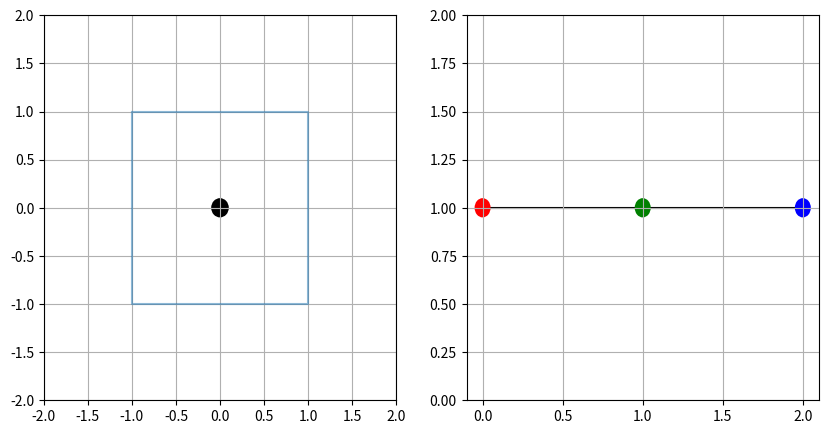

This chart was generated by the following Python code:
import time

import matplotlib.patches as patches
import matplotlib.pyplot as plt
import numpy as np
from matplotlib.lines import Line2D


class Point(object):

  def __init__(self, ax, point):
    self.point = point
    self.press = None
    self.lines = []

    self.ax = ax
    self.ax.add_patch(point)

    self.cidpress = None
    self.cidmotion = None
    self.cidrelease = None

  @property
  def pos(self):
    return self.point.center

  @pos.setter
  def pos(self, position):
    self.point.center = (position[0], position[1])
    # self.point.center = (self.point.center[0], position[1])
    for line in self.lines:
      (x1, x2), (y1, y2) = line.get_data()
      if self == line.points[0]:
        line.set_data((self.pos[0], x2), (self.pos[1], y2))
      elif self == line.points[1]:
        line.set_data((x1, self.pos[0]), (y1, self.pos[1]))

  def on_press(self, event):
    self.press = self.pos, event.xdata, event.ydata
    self.point.set_animated(True)

  def on_motion(self, event):
    self.pos, xpress, ypress = self.press
    dx = event.xdata - xpress
    dy = event.ydata - ypress
    self.pos = (self.pos[0] + dx, self.pos[1] + dy)

  def on_release(self, event):
    self.press = None
    self.point.set_animated(False)

  def disconnect(self):
    'disconnect all the stored connection ids'
    self.point.figure.canvas.mpl_disconnect(self.cidpress)
    self.point.figure.canvas.mpl_disconnect(self.cidmotion)
    self.point.figure.canvas.mpl_disconnect(self.cidrelease)


class VMPoint(Point):

  @property
  def pos(self):
    return self.point.center

  @pos.setter
  def pos(self, position):
    self.point.center = (position[0], position[1])


class Front(object):

  def __init__(self, ax, vm_point, points):
    self.vm_point = vm_point
    self.points = points
    self.lines = []
    for i in range(1, len(self.points)):
      line = Line2D([self.points[i].pos[0], self.points[i - 1].pos[0]],
                    [self.points[i].pos[1], self.points[i - 1].pos[1]],
                    color='k', zorder=0)
      ax.add_line(line)
      self.lines.append(line)
      self.points[i].lines.append(line)
      self.points[i - 1].lines.append(line)
      line.points = (self.points[i], self.points[i - 1])

    self.lock = None
    self.background = [None, None]
    self.canvas = (self.vm_point.point.figure.canvas, self.points[0].point.figure.canvas)
    self.axes = (self.vm_point.point.axes, self.points[0].point.axes)

    self.register_handlers()

  def register_handlers(self):
    self.vm_point.disconnect()
    self.vm_point.cidpress = vm_point.point.figure.canvas.mpl_connect('button_press_event', self.on_press)
    self.vm_point.cidmotion = vm_point.point.figure.canvas.mpl_connect('motion_notify_event', self.on_motion)
    self.vm_point.cidrelease = vm_point.point.figure.canvas.mpl_connect('button_release_event', self.on_release)
    for point in self.points:
      point.disconnect()
      point.cidpress = point.point.figure.canvas.mpl_connect('button_press_event', self.on_press)
      point.cidmotion = point.point.figure.canvas.mpl_connect('motion_notify_event', self.on_motion)
      point.cidrelease = point.point.figure.canvas.mpl_connect('button_release_event', self.on_release)

  def redraw(self, full=False, track=False):
    # draw everything but the selected rectangle and store the pixel buffer
    if full:
      self.canvas[0].draw()
      if not track:
        self.background[0] = self.canvas[0].copy_from_bbox(self.axes[0].bbox)
      self.canvas[1].draw()
      self.background[1] = self.canvas[1].copy_from_bbox(self.axes[1].bbox)
    else:
      # restore the background region
      if self.background[0] is not None:
        self.canvas[0].restore_region(self.background[0])
      if self.background[1] is not None:
        self.canvas[1].restore_region(self.background[1])
    self.axes[0].draw_artist(self.vm_point.point)
    self.canvas[0].blit(self.axes[0].bbox)
    map(lambda line: self.axes[1].draw_artist(line), self.lines)
    map(lambda point: self.axes[1].draw_artist(point.point), self.points)
    self.canvas[1].blit(self.axes[1].bbox)

  def on_press(self, event):
    if self.lock is not None:
      return

    track = False
    if event.inaxes == self.vm_point.point.axes and self.vm_point.point.contains(event)[0]:
      self.lock = self.vm_point
    else:
      for point in self.points:
        if event.inaxes == point.point.axes and point.point.contains(event)[0]:
          self.lock = point
          track = True
          break
    if self.lock is None:
      return

    self.vm_point.on_press(event)
    map(lambda point: point.on_press(event), self.points)
    map(lambda line: line.set_animated(True), self.lines)
    self.redraw(True, track=track)

  def on_motion(self, event):
    if event.inaxes == self.axes[0] and self.lock is self.vm_point:
      self.vm_point.on_motion(event)
      vmx, vmy = self.vm_point.pos
      self.points[0].pos = (0, 1 - vmx)
      self.points[1].pos = (1, 1)
      self.points[2].pos = (2, 1 + vmy)
      self.redraw(full=False)
    else:
      for point in self.points:
        if event.inaxes == self.axes[1] and self.lock is point:
          point.on_motion(event)
          x0, y0 = self.points[0].pos
          x1, y1 = self.points[1].pos
          x2, y2 = self.points[2].pos
          self.vm_point.pos = ((y1 - y0) / abs(x1 - x0), (y2 - y1) / abs(x2 - x1))
          self.redraw(full=False)
          break

  def on_release(self, event):
    self.lock = None
    self.background = [None, None]
    self.vm_point.on_release(event)
    map(lambda point: point.on_release(event), self.points)
    map(lambda line: line.set_animated(False), self.lines)
    self.canvas[0].draw()
    self.canvas[1].draw()


# %matplotlib tk
plt.rc('figure', figsize=(10, 5))

fig = plt.figure()

ax = fig.add_subplot(121)
ax.plot([-1, 1, 1, -1, -1], [1, 1, -1, -1, 1], alpha=0.5)
plt.xlim([-2, 2])
plt.ylim([-2, 2])
plt.grid()
vm_point = VMPoint(ax, patches.Circle((0.0, 0.0), 0.1, fc='k', alpha=1))

ax = fig.add_subplot(122)
plt.xlim([-0.1, 2.1])
plt.ylim([0, 2])
plt.grid()
point1 = Point(ax, patches.Circle((0, 1), 0.05, fc='r', alpha=1))
point2 = Point(ax, patches.Circle((1, 1), 0.05, fc='g', alpha=1))
point3 = Point(ax, patches.Circle((2, 1), 0.05, fc='b', alpha=1))
front = Front(ax, vm_point, [point1, point2, point3])

plt.show()
